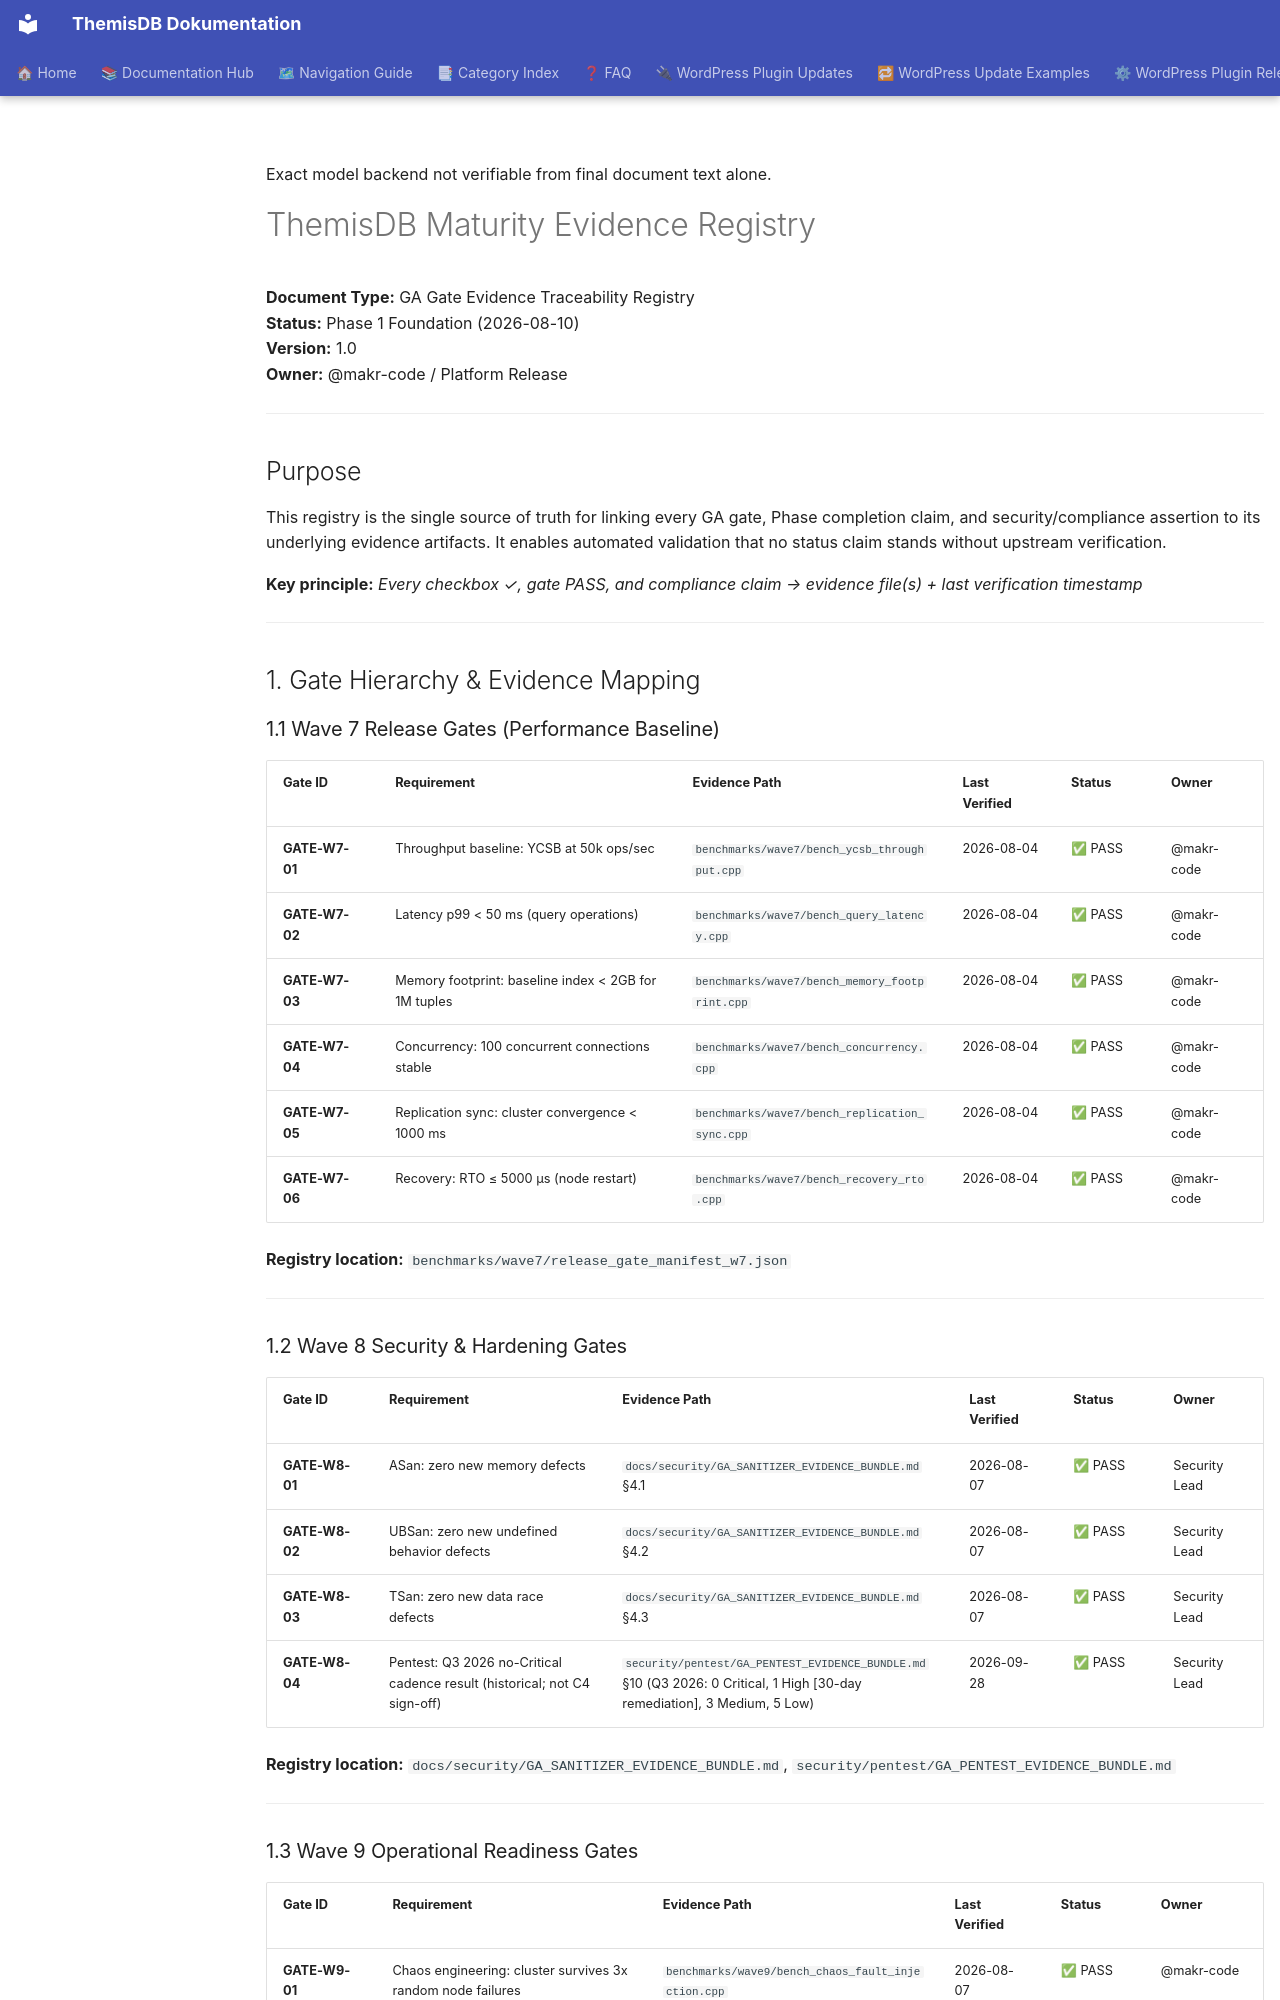

repository: makr-code/ThemisDB · page: governance/MATURITY_EVIDENCE_REGISTRY/index.html · generator: mkdocs

---
Author: ThemisDB Contributors
Created: 2026-08-10
Last Updated: 2026-11-09
Status: active
AI_Used: true
AI_Models: unknown
AI_Contributor: GitHub Copilot
Human_Review: false
Human_Author: ThemisDB Contributors
---

Exact model backend not verifiable from final document text alone.

# ThemisDB Maturity Evidence Registry

**Document Type:** GA Gate Evidence Traceability Registry  
**Status:** Phase 1 Foundation (2026-08-10)  
**Version:** 1.0  
**Owner:** @makr-code / Platform Release  

---

## Purpose

This registry is the single source of truth for linking every GA gate, Phase completion claim, and security/compliance assertion to its underlying evidence artifacts. It enables automated validation that no status claim stands without upstream verification.

**Key principle:** *Every checkbox ✓, gate PASS, and compliance claim → evidence file(s) + last verification timestamp*

---

## 1. Gate Hierarchy & Evidence Mapping

### 1.1 Wave 7 Release Gates (Performance Baseline)

| Gate ID | Requirement | Evidence Path | Last Verified | Status | Owner |
|---------|------------|---------------|----------------|--------|-------|
| **GATE-W7-01** | Throughput baseline: YCSB at 50k ops/sec | `benchmarks/wave7/bench_ycsb_throughput.cpp` | 2026-08-04 | ✅ PASS | @makr-code |
| **GATE-W7-02** | Latency p99 < 50 ms (query operations) | `benchmarks/wave7/bench_query_latency.cpp` | 2026-08-04 | ✅ PASS | @makr-code |
| **GATE-W7-03** | Memory footprint: baseline index < 2GB for 1M tuples | `benchmarks/wave7/bench_memory_footprint.cpp` | 2026-08-04 | ✅ PASS | @makr-code |
| **GATE-W7-04** | Concurrency: 100 concurrent connections stable | `benchmarks/wave7/bench_concurrency.cpp` | 2026-08-04 | ✅ PASS | @makr-code |
| **GATE-W7-05** | Replication sync: cluster convergence < 1000 ms | `benchmarks/wave7/bench_replication_sync.cpp` | 2026-08-04 | ✅ PASS | @makr-code |
| **GATE-W7-06** | Recovery: RTO ≤ 5000 µs (node restart) | `benchmarks/wave7/bench_recovery_rto.cpp` | 2026-08-04 | ✅ PASS | @makr-code |

**Registry location:** `benchmarks/wave7/release_gate_manifest_w7.json`

---

### 1.2 Wave 8 Security & Hardening Gates

| Gate ID | Requirement | Evidence Path | Last Verified | Status | Owner |
|---------|------------|---------------|----------------|--------|-------|
| **GATE-W8-01** | ASan: zero new memory defects | `docs/security/GA_SANITIZER_EVIDENCE_BUNDLE.md` §4.1 | 2026-08-07 | ✅ PASS | Security Lead |
| **GATE-W8-02** | UBSan: zero new undefined behavior defects | `docs/security/GA_SANITIZER_EVIDENCE_BUNDLE.md` §4.2 | 2026-08-07 | ✅ PASS | Security Lead |
| **GATE-W8-03** | TSan: zero new data race defects | `docs/security/GA_SANITIZER_EVIDENCE_BUNDLE.md` §4.3 | 2026-08-07 | ✅ PASS | Security Lead |
| **GATE-W8-04** | Pentest: Q3 2026 no-Critical cadence result (historical; not C4 sign-off) | `security/pentest/GA_PENTEST_EVIDENCE_BUNDLE.md` §10 (Q3 2026: 0 Critical, 1 High [30-day remediation], 3 Medium, 5 Low) | 2026-09-28 | ✅ PASS | Security Lead |

**Registry location:** `docs/security/GA_SANITIZER_EVIDENCE_BUNDLE.md`, `security/pentest/GA_PENTEST_EVIDENCE_BUNDLE.md`

---
